Run: headless pygame with SDL's dummy video driver; simulated clock (each Clock.tick advances the game by its frame time, no real sleeping); random seed 0; keys injected as events and as key.get_pressed() state; no mouse input.
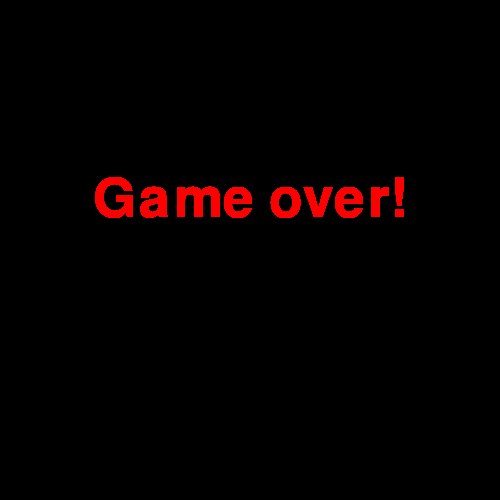
Frame 1 of 4 · flips 1–60 · no input
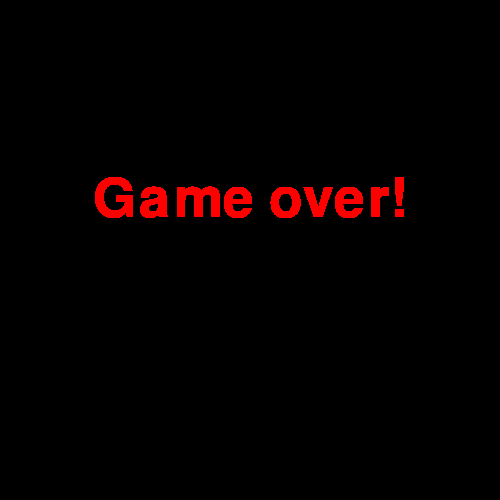
Frame 2 of 4 · flips 61–180 · tapped SPACE, RETURN · held RIGHT (→), D
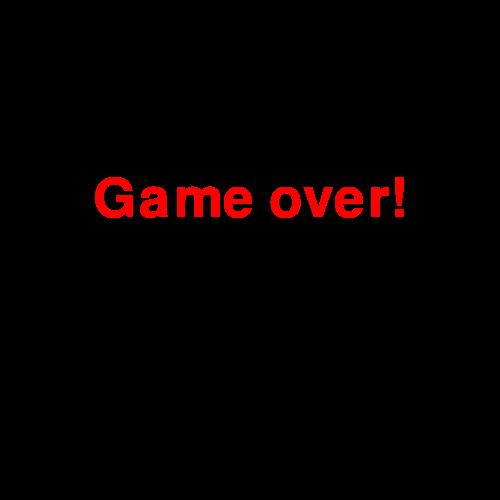
Frame 3 of 4 · flips 181–300 · held DOWN (↓), S
Frame 4 of 4 · flips 301–420 · held LEFT (←), A, UP (↑), W · screen unchanged from frame 3, image omitted

The pygame program that drew these frames:

import pygame

# initialize pygame
pygame.init()

# setting up clock
clock = pygame.time.Clock()

print(pygame.font.get_fonts())

# variables
display_width = 500
display_height = 500

# colors
white = (255, 255, 255)
black = (0, 0, 0)
red = (255, 0, 0)
green = (0, 155, 0)

# fonts
small_font = pygame.font.SysFont('arial', 25)
medium_font = pygame.font.SysFont('arial', 50)
large_font = pygame.font.SysFont('arial', 80)

# game display
game_display = pygame.display.set_mode((display_width, display_height))


# helper function to show message on screen
def text_objects(text, color, size):
    if size == 'small':
        text_surface = small_font.render(text, True, color)
    elif size == 'medium':
        text_surface = medium_font.render(text, True, color)
    elif size == 'large':
        text_surface = large_font.render(text, True, color)

    return text_surface, text_surface.get_rect()


# function to print text on game screen
def message_to_screen(msg, color, y_displace=0, size='small'):
    text_surf, text_rect = text_objects(msg, color, size)
    text_rect.center = (display_width / 2), (display_height / 2) + y_displace
    game_display.blit(text_surf, text_rect)


# game loop
gameExit = False

while not gameExit:
    for event in pygame.event.get():
        print(event)
    message_to_screen('Game over!', red, y_displace=-50, size='large')
    message_to_screen('Press C to play again or Q to quit...', black, 50, size='medium')
    pygame.display.update()

    clock.tick(15)

pygame.quit()
quit()
